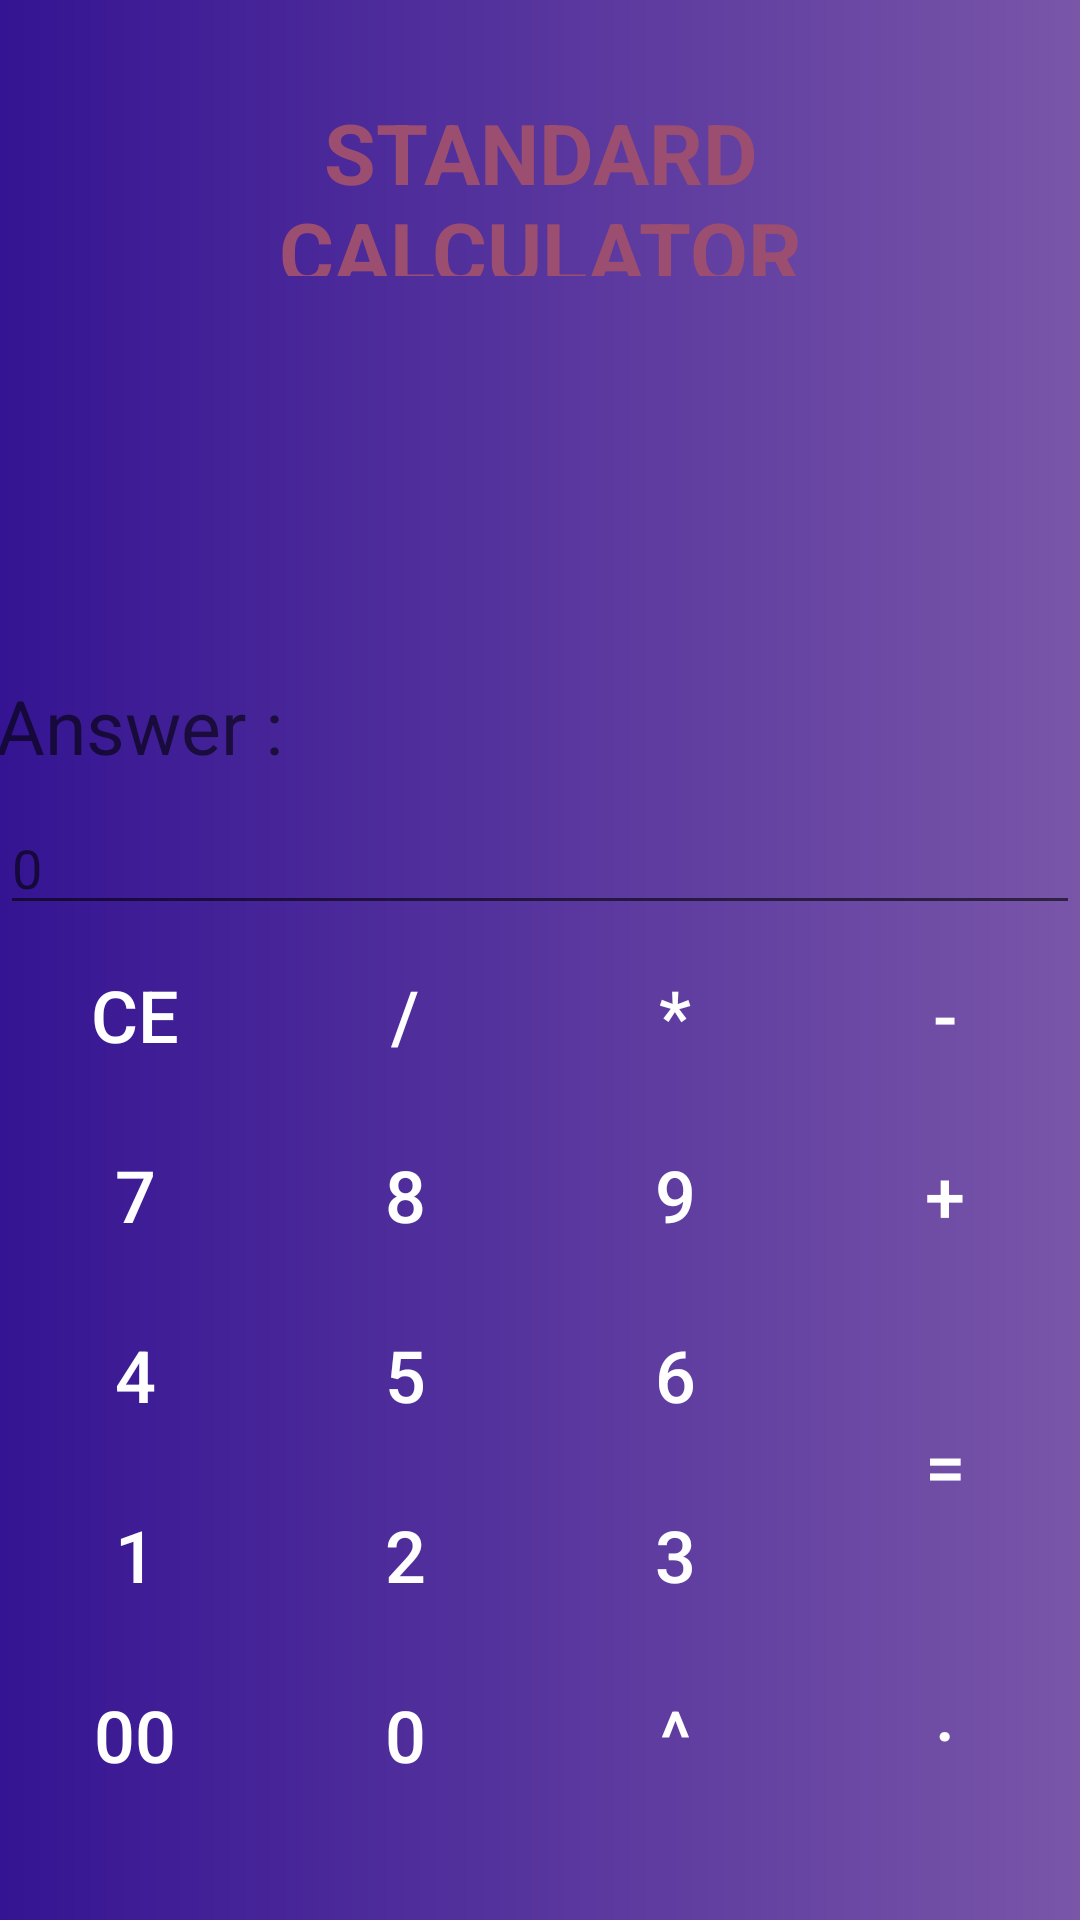

Here is an Android app screen rendered from its layout file. Give the layout XML and the strings, colors and styles it references.
<!-- AndroidManifest.xml: application theme AppTheme -->
<!-- res/layout/activity_main2.xml -->
<?xml version="1.0" encoding="utf-8"?>
<androidx.constraintlayout.widget.ConstraintLayout xmlns:android="http://schemas.android.com/apk/res/android"
    xmlns:app="http://schemas.android.com/apk/res-auto"
    xmlns:tools="http://schemas.android.com/tools"
    android:layout_width="match_parent"
    android:layout_height="match_parent"
    android:background="@drawable/splash_background"
    tools:context=".MainActivity">
     
     <TextView
         android:id="@+id/textView"
         android:layout_width="match_parent"
         android:layout_height="60dp"
         android:layout_marginLeft="20dp"
         android:layout_marginTop="32dp"
         android:layout_marginRight="20dp"
         android:gravity="center"
         android:text="@string/standard_calculator"
         android:textAllCaps="true"
         android:textColor="#9C4E71"
         android:textSize="28sp"
         android:textStyle="bold"
         app:layout_constraintEnd_toEndOf="parent"
         app:layout_constraintHorizontal_bias="0.4"
         app:layout_constraintStart_toStartOf="parent"
         app:layout_constraintTop_toTopOf="parent" />
     
     <Button
         android:id="@+id/buttonDecimal"
         android:layout_width="90dp"
         android:layout_height="60dp"
         android:background="@drawable/but"
         android:text="@string/buttonDecimal"
         android:textColor="#FFFFFF"
         android:textSize="24sp"
         android:paddingBottom="15dp"
         app:layout_constraintBottom_toBottomOf="parent"
         app:layout_constraintEnd_toEndOf="@+id/buttonEqual"
         app:layout_constraintHorizontal_bias="0.0"
         app:layout_constraintStart_toEndOf="@+id/buttonPower"
         app:layout_constraintTop_toBottomOf="@+id/buttonEqual"
         app:layout_constraintVertical_bias="0.0" />
     
     <Button
         android:id="@+id/buttonPower"
         android:layout_width="90dp"
         android:layout_height="60dp"
         android:background="@drawable/but"
         android:text="@string/buttonPower"
         android:textColor="#FFFFFF"
         android:textSize="24sp"
         app:layout_constraintBottom_toBottomOf="parent"
         app:layout_constraintStart_toEndOf="@+id/buttonZero"
         app:layout_constraintTop_toBottomOf="@+id/button3"
         app:layout_constraintVertical_bias="0.0" />
     
     <Button
         android:id="@+id/buttonZero"
         android:layout_width="90dp"
         android:layout_height="60dp"
         android:background="@drawable/but"
         android:text="@string/buttonZero"
         android:textColor="#FFFFFF"
         android:textSize="24sp"
         app:layout_constraintBottom_toBottomOf="parent"
         app:layout_constraintStart_toEndOf="@+id/buttonD0"
         app:layout_constraintTop_toBottomOf="@+id/button2"
         app:layout_constraintVertical_bias="0.0" />
     
     <Button
         android:id="@+id/button17"
         android:layout_width="90dp"
         android:layout_height="60dp"
         android:background="@drawable/but"
         android:text="@string/buttonCancel"
         android:textColor="#FFFFFF"
         android:textSize="24sp"
         app:layout_constraintStart_toStartOf="@+id/editText"
         app:layout_constraintTop_toBottomOf="@+id/editText" />
     
     <Button
         android:id="@+id/button7"
         android:layout_width="90dp"
         android:layout_height="60dp"
         android:background="@drawable/but"
         android:text="@string/buttonSeven"
         android:textColor="#FFFFFF"
         android:textSize="24sp"
         app:layout_constraintStart_toStartOf="@+id/button17"
         app:layout_constraintTop_toBottomOf="@+id/button17" />
     
     <Button
         android:id="@+id/button3"
         android:layout_width="90dp"
         android:layout_height="60dp"
         android:background="@drawable/but"
         android:text="@string/buttonThree"
         android:textColor="#FFFFFF"
         android:textSize="24sp"
         app:layout_constraintBottom_toBottomOf="parent"
         app:layout_constraintStart_toEndOf="@+id/button2"
         app:layout_constraintTop_toBottomOf="@+id/button6"
         app:layout_constraintVertical_bias="0.0" />
     
     <Button
         android:id="@+id/button6"
         android:layout_width="90dp"
         android:layout_height="60dp"
         android:background="@drawable/but"
         android:text="@string/buttonSix"
         android:textColor="#FFFFFF"
         android:textSize="24sp"
         app:layout_constraintStart_toEndOf="@+id/button5"
         app:layout_constraintTop_toBottomOf="@+id/button9" />
     
     <Button
         android:id="@+id/buttonDivide"
         android:layout_width="90dp"
         android:layout_height="60dp"
         android:background="@drawable/but"
         android:text="@string/buttonDivide"
         android:textColor="#FFFFFF"
         android:textSize="24sp"
         app:layout_constraintStart_toEndOf="@+id/button17"
         app:layout_constraintTop_toBottomOf="@+id/editText" />
     
     <Button
         android:id="@+id/button4"
         android:layout_width="90dp"
         android:layout_height="60dp"
         android:background="@drawable/but"
         android:text="@string/buttonFour"
         android:textColor="#FFFFFF"
         android:textSize="24sp"
         app:layout_constraintStart_toStartOf="@+id/button7"
         app:layout_constraintTop_toBottomOf="@+id/button7" />
     
     <Button
         android:id="@+id/buttonSubtract"
         android:layout_width="90dp"
         android:layout_height="60dp"
         android:background="@drawable/but"
         android:text="@string/buttonSubtract"
         android:textColor="#FFFFFF"
         android:textSize="24sp"
         app:layout_constraintEnd_toEndOf="@+id/editText"
         app:layout_constraintStart_toEndOf="@+id/buttonMultiply"
         app:layout_constraintTop_toBottomOf="@+id/editText" />
     
     <Button
         android:id="@+id/buttonAdd"
         android:layout_width="90dp"
         android:layout_height="60dp"
         android:background="@drawable/but"
         android:text="@string/buttonAdd"
         android:textColor="#FFFFFF"
         android:textSize="24sp"
         app:layout_constraintEnd_toEndOf="@+id/buttonSubtract"
         app:layout_constraintStart_toEndOf="@+id/button9"
         app:layout_constraintTop_toBottomOf="@+id/buttonSubtract" />
     
     <Button
         android:id="@+id/buttonMultiply"
         android:layout_width="90dp"
         android:layout_height="60dp"
         android:background="@drawable/but"
         android:text="@string/buttonMultiply"
         android:textColor="#FFFFFF"
         android:textSize="24sp"
         app:layout_constraintStart_toEndOf="@+id/buttonDivide"
         app:layout_constraintTop_toBottomOf="@+id/editText" />
     
     <Button
         android:id="@+id/button1"
         android:layout_width="90dp"
         android:layout_height="60dp"
         android:background="@drawable/but"
         android:text="@string/buttonOne"
         android:textColor="#FFFFFF"
         android:textSize="24sp"
         app:layout_constraintBottom_toBottomOf="parent"
         app:layout_constraintStart_toStartOf="@+id/button4"
         app:layout_constraintTop_toBottomOf="@+id/button4"
         app:layout_constraintVertical_bias="0.0" />
     
     <Button
         android:id="@+id/button9"
         android:layout_width="90dp"
         android:layout_height="60dp"
         android:background="@drawable/but"
         android:text="@string/buttonNine"
         android:textColor="#FFFFFF"
         android:textSize="24sp"
         app:layout_constraintStart_toEndOf="@+id/button8"
         app:layout_constraintTop_toBottomOf="@+id/buttonMultiply" />
     
     <Button
         android:id="@+id/button8"
         android:layout_width="90dp"
         android:layout_height="60dp"
         android:background="@drawable/but"
         android:text="@string/buttonEight"
         android:textColor="#FFFFFF"
         android:textSize="24sp"
         app:layout_constraintStart_toEndOf="@+id/button7"
         app:layout_constraintTop_toBottomOf="@+id/buttonDivide" />
     
     <Button
         android:id="@+id/buttonEqual"
         android:layout_width="90dp"
         android:layout_height="120dp"
         android:background="@drawable/but"
         android:text="@string/buttonEqual"
         android:textColor="#FFFFFF"
         android:textSize="24sp"
         app:layout_constraintEnd_toEndOf="@+id/buttonAdd"
         app:layout_constraintHorizontal_bias="1.0"
         app:layout_constraintStart_toEndOf="@+id/button3"
         app:layout_constraintTop_toBottomOf="@+id/buttonAdd" />
     
     <Button
         android:id="@+id/button5"
         android:layout_width="90dp"
         android:layout_height="60dp"
         android:background="@drawable/but"
         android:text="@string/buttonFive"
         android:textColor="#FFFFFF"
         android:textSize="24sp"
         app:layout_constraintStart_toEndOf="@+id/button4"
         app:layout_constraintTop_toBottomOf="@+id/button8" />
     
     <Button
         android:id="@+id/button2"
         android:layout_width="90dp"
         android:layout_height="60dp"
         android:background="@drawable/but"
         android:text="@string/buttonTwo"
         android:textColor="#FFFFFF"
         android:textSize="24sp"
         app:layout_constraintBottom_toBottomOf="parent"
         app:layout_constraintStart_toEndOf="@+id/button1"
         app:layout_constraintTop_toBottomOf="@+id/button5"
         app:layout_constraintVertical_bias="0.0" />
     
     <EditText
         android:id="@+id/editText"
         android:layout_width="360dp"
         android:layout_height="wrap_content"
         android:autofillHints=""
         android:ems="10"
         android:hint="@string/res"
         android:inputType="textPersonName"
         android:textColor="#FFFFFF"
         app:layout_constraintEnd_toEndOf="parent"
         app:layout_constraintHorizontal_bias="0.529"
         app:layout_constraintStart_toStartOf="parent"
         app:layout_constraintTop_toBottomOf="@+id/resUlt" />
     
     <TextView
         android:id="@+id/resUlt"
         android:layout_width="363dp"
         android:layout_height="42dp"
         android:hint="@string/answer1"
         android:textColor="#FFFFFF"
         android:textSize="25sp"
         app:layout_constraintBottom_toBottomOf="parent"
         app:layout_constraintEnd_toEndOf="parent"
         app:layout_constraintHorizontal_bias="0.562"
         app:layout_constraintStart_toStartOf="parent"
         app:layout_constraintTop_toBottomOf="@+id/textView"
         app:layout_constraintVertical_bias="0.263" />
     
     <Button
         android:id="@+id/buttonD0"
         android:layout_width="90dp"
         android:layout_height="60dp"
         android:background="@drawable/but"
         android:text="@string/buttonD0"
         android:textColor="#FFFFFF"
         android:textSize="24sp"
         app:layout_constraintBottom_toBottomOf="parent"
         app:layout_constraintStart_toStartOf="@+id/button1"
         app:layout_constraintTop_toBottomOf="@+id/button1"
         app:layout_constraintVertical_bias="0.0" />

</androidx.constraintlayout.widget.ConstraintLayout>
<!-- resources referenced by this layout -->
<resources>
  <!-- drawable but (drawable) -->
  <?xml version="1.0" encoding="utf-8"?>
  <shape xmlns:android="http://schemas.android.com/apk/res/android">
       
       <corners
           android:radius="50dp"
           />
  
  </shape>
  <!-- drawable splash_background (drawable) -->
  <?xml version="1.0" encoding="utf-8"?>
  <shape xmlns:android="http://schemas.android.com/apk/res/android">
       
       <gradient
           android:startColor="#351493"
           android:endColor="#7956A8"
         
           
           />
  </shape>
  <string name="answer1">Answer :</string>
  <string name="buttonAdd">+</string>
  <string name="buttonCancel">CE</string>
  <string name="buttonD0">00</string>
  <string name="buttonDecimal">.</string>
  <string name="buttonDivide">/</string>
  <string name="buttonEight">8</string>
  <string name="buttonEqual">=</string>
  <string name="buttonFive">5</string>
  <string name="buttonFour">4</string>
  <string name="buttonMultiply">*</string>
  <string name="buttonNine">9</string>
  <string name="buttonOne">1</string>
  <string name="buttonPower">^</string>
  <string name="buttonSeven">7</string>
  <string name="buttonSix">6</string>
  <string name="buttonSubtract">-</string>
  <string name="buttonThree">3</string>
  <string name="buttonTwo">2</string>
  <string name="buttonZero">0</string>
  <string name="res">0</string>
  <string name="standard_calculator">Standard Calculator</string>
  <style name="AppTheme" parent="Theme.AppCompat.Light.NoActionBar">
          
          <item name="colorPrimary">@color/colorPrimary</item>
          <item name="colorPrimaryDark">@color/colorPrimaryDark</item>
          <item name="colorAccent">@color/colorAccent</item>
      </style>
  <color name="colorPrimary">#273CAF</color>
  <color name="colorPrimaryDark">#183893</color>
  <color name="colorAccent">#D8C7CD</color>
</resources>
